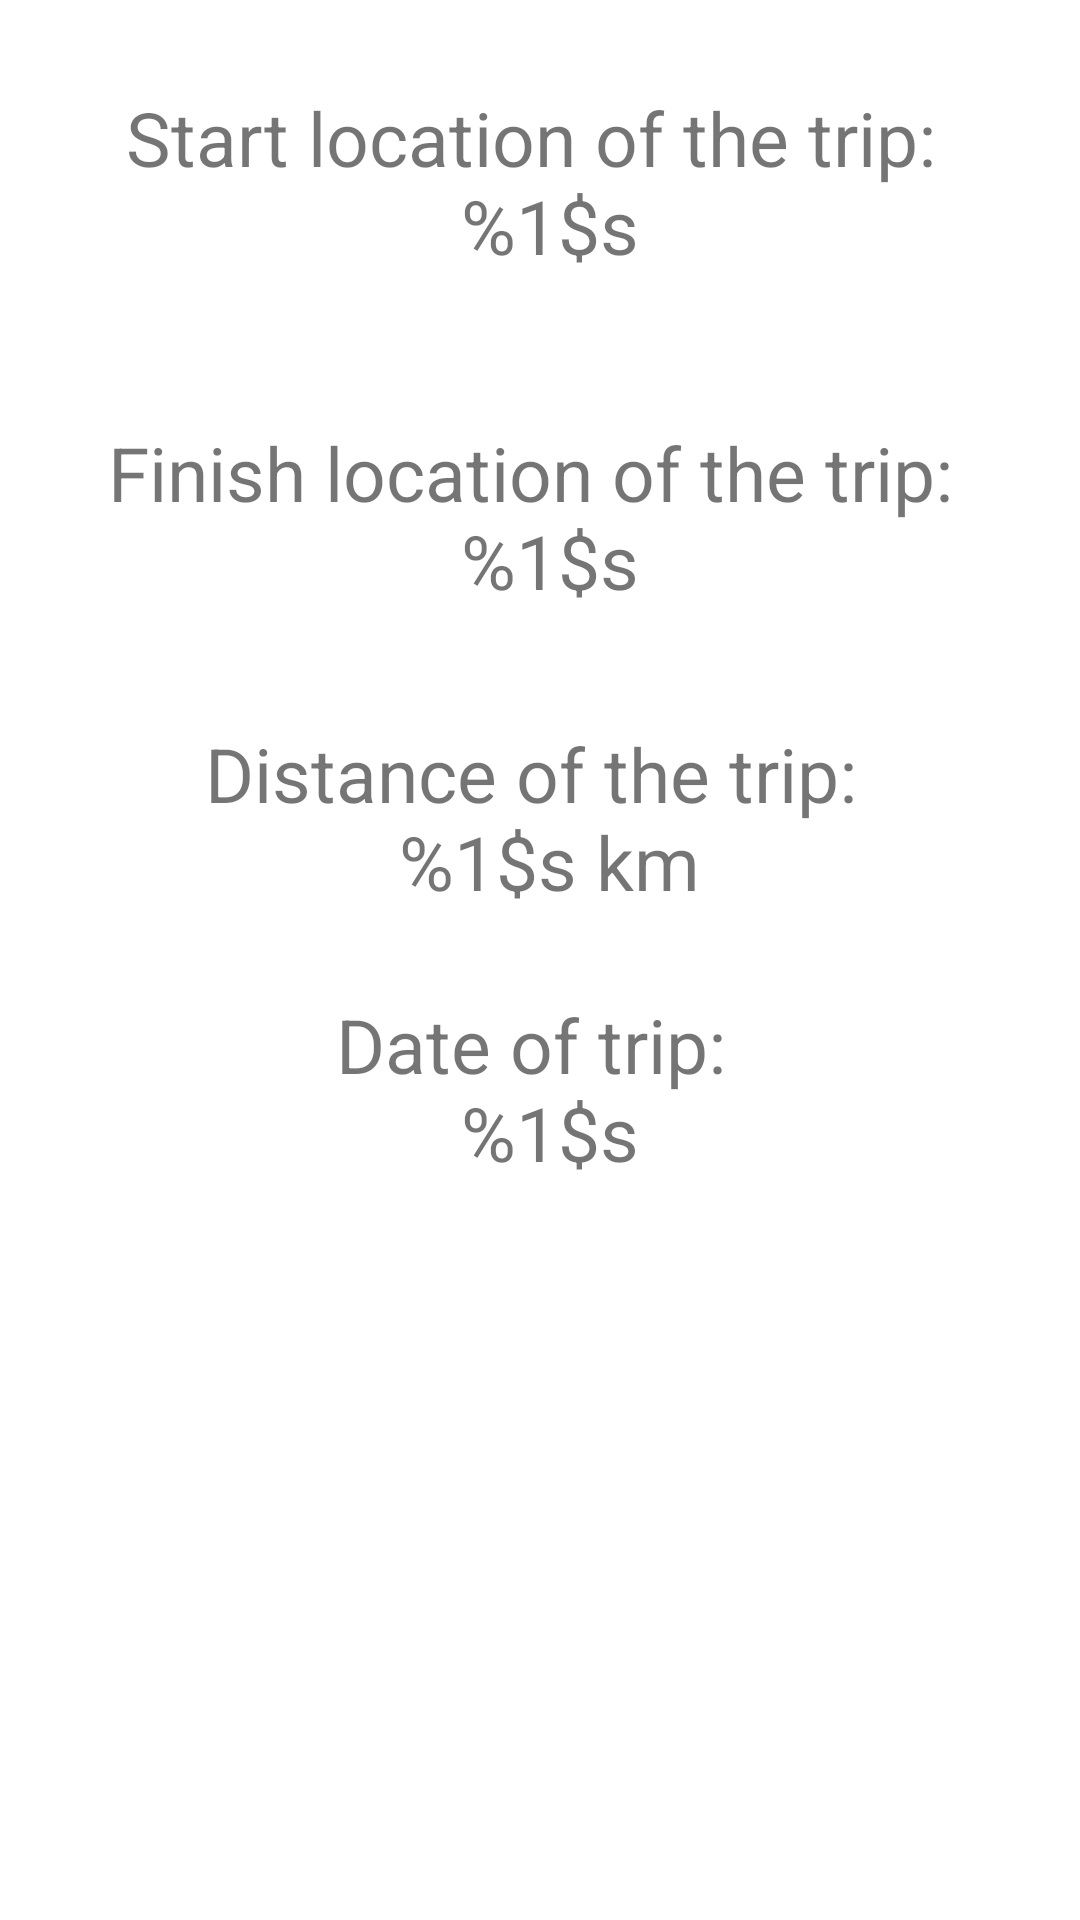

Write the Android layout XML for this screen, with the resource values it uses.
<!-- AndroidManifest.xml: application theme Theme.TripTracker -->
<!-- res/layout/activity_trip.xml -->
<?xml version="1.0" encoding="utf-8"?>
<androidx.constraintlayout.widget.ConstraintLayout xmlns:android="http://schemas.android.com/apk/res/android"
    xmlns:app="http://schemas.android.com/apk/res-auto"
    xmlns:tools="http://schemas.android.com/tools"
    android:layout_width="match_parent"
    android:layout_height="match_parent"
    tools:context=".TripActivity">

    <TextView
        android:id="@+id/start_location_text_TA"
        android:layout_width="wrap_content"
        android:layout_height="wrap_content"
        android:gravity="center"
        android:text="@string/start_location_text_TA"
        android:textSize="25sp"
        app:layout_constraintBottom_toBottomOf="parent"
        app:layout_constraintEnd_toEndOf="parent"
        app:layout_constraintStart_toStartOf="parent"
        app:layout_constraintTop_toTopOf="parent"
        app:layout_constraintVertical_bias="0.05"></TextView>

    <TextView
        android:id="@+id/finish_location_text_TA"
        android:layout_width="wrap_content"
        android:layout_height="wrap_content"
        android:gravity="center"
        android:text="@string/finish_location_text_TA"
        android:textSize="25sp"
        app:layout_constraintBottom_toBottomOf="parent"
        app:layout_constraintEnd_toEndOf="parent"
        app:layout_constraintStart_toStartOf="parent"
        app:layout_constraintTop_toBottomOf="@+id/start_location_text_TA"
        app:layout_constraintVertical_bias="0.1"></TextView>

    <TextView
        android:id="@+id/trip_distance_text_TA"
        android:layout_width="wrap_content"
        android:layout_height="wrap_content"
        android:gravity="center"
        android:text="@string/trip_distance_text_TA"
        android:textSize="25sp"
        app:layout_constraintBottom_toBottomOf="parent"
        app:layout_constraintEnd_toEndOf="parent"
        app:layout_constraintStart_toStartOf="parent"
        app:layout_constraintTop_toBottomOf="@+id/finish_location_text_TA"
        app:layout_constraintVertical_bias="0.1"></TextView>

    <TextView
        android:id="@+id/trip_date_text_TA"
        android:layout_width="wrap_content"
        android:layout_height="wrap_content"
        android:gravity="center"
        android:text="@string/date_of_trip_TA"
        android:textSize="25sp"
        app:layout_constraintBottom_toBottomOf="parent"
        app:layout_constraintEnd_toEndOf="parent"
        app:layout_constraintStart_toStartOf="parent"
        app:layout_constraintTop_toBottomOf="@+id/trip_distance_text_TA"
        app:layout_constraintVertical_bias="0.1"></TextView>

    <FrameLayout
        android:id="@+id/btn_save_trip_FL_TA"
        android:layout_width="wrap_content"
        android:layout_height="wrap_content"
        app:layout_constraintBottom_toBottomOf="parent"
        app:layout_constraintEnd_toEndOf="parent"
        app:layout_constraintHorizontal_bias="0.498"
        app:layout_constraintStart_toStartOf="parent"
        app:layout_constraintTop_toBottomOf="@+id/trip_date_text_TA"
        app:layout_constraintVertical_bias="0.291">
        <Button
            android:id="@+id/btn_save_trip_TA"
            android:layout_width="wrap_content"
            android:layout_height="wrap_content"
            android:visibility="gone"
            android:text="@string/save_trip_btn_text" />
    </FrameLayout>

    <FrameLayout
        android:layout_width="wrap_content"
        android:layout_height="wrap_content"
        android:id="@+id/btn_calc_cost_FL_TA"
        app:layout_constraintBottom_toBottomOf="parent"
        app:layout_constraintEnd_toEndOf="parent"
        app:layout_constraintStart_toStartOf="parent"
        app:layout_constraintTop_toBottomOf="@+id/trip_date_text_TA"
        app:layout_constraintVertical_bias="0.15">
        <Button
            android:id="@+id/btn_calc_cost_TA"
            android:layout_width="160dp"
            android:layout_height="wrap_content"
            android:text="@string/TA_calc_cost_btn_text"
            android:visibility="gone" />
    </FrameLayout>

    <FrameLayout
        android:layout_width="wrap_content"
        android:layout_height="wrap_content"
        android:id="@+id/btn_show_weather_FL_TA"
        app:layout_constraintBottom_toBottomOf="parent"
        app:layout_constraintEnd_toEndOf="parent"
        app:layout_constraintStart_toStartOf="parent"
        app:layout_constraintTop_toBottomOf="@+id/btn_save_trip_FL_TA"
        app:layout_constraintVertical_bias="0.15">
        <Button
            android:id="@+id/btn_show_weather_TA"
            android:layout_width="160dp"
            android:layout_height="wrap_content"
            android:text="@string/TA_show_current_weather_btn_text"
            android:visibility="gone"
             />
    </FrameLayout>

    <FrameLayout
        android:layout_width="wrap_content"
        android:layout_height="wrap_content"
        android:id="@+id/btn_del_trip_FL_TA"
        app:layout_constraintBottom_toBottomOf="parent"
        app:layout_constraintEnd_toEndOf="parent"
        app:layout_constraintStart_toStartOf="parent"
        app:layout_constraintTop_toBottomOf="@+id/btn_show_weather_FL_TA"
        app:layout_constraintVertical_bias="0.25">
        <Button
            android:id="@+id/btn_del_trip_TA"
            android:layout_width="wrap_content"
            android:layout_height="wrap_content"
            android:text="@string/TA_del_btn_text"
            android:visibility="gone"
             />
    </FrameLayout>

    <androidx.fragment.app.FragmentContainerView
        android:id="@+id/fragmentCalCostView"
        android:layout_width="match_parent"
        android:layout_height="match_parent"
        app:layout_constraintBottom_toBottomOf="parent"
        app:layout_constraintEnd_toEndOf="parent"
        app:layout_constraintStart_toStartOf="parent"
        app:layout_constraintTop_toBottomOf="parent"
        tools:layout="@layout/fragment_calc_cost" />

</androidx.constraintlayout.widget.ConstraintLayout>
<!-- res/layout/fragment_calc_cost.xml (included above) -->
<?xml version="1.0" encoding="utf-8"?>
<androidx.constraintlayout.widget.ConstraintLayout xmlns:android="http://schemas.android.com/apk/res/android"
    xmlns:app="http://schemas.android.com/apk/res-auto"
    xmlns:tools="http://schemas.android.com/tools"
    android:layout_width="match_parent"
    android:layout_height="match_parent"
    android:background="@color/white"
    tools:context=".CalcCostFragment">

    

    <TextView
        android:id="@+id/CCF_title"
        android:layout_width="wrap_content"
        android:layout_height="wrap_content"
        android:gravity="center"
        android:text="@string/CCF_cost_calc_text"
        android:textColor="@color/black"
        android:textSize="30sp"
        app:layout_constraintBottom_toBottomOf="parent"
        app:layout_constraintEnd_toEndOf="parent"
        app:layout_constraintStart_toStartOf="parent"
        app:layout_constraintTop_toTopOf="parent"
        app:layout_constraintVertical_bias="0.05" />

    <TextView
        android:id="@+id/CCF_distance"
        android:layout_width="wrap_content"
        android:layout_height="wrap_content"
        android:gravity="center"
        android:text="@string/CCF_distance_text"
        android:textColor="@color/black"
        android:textSize="20sp"
        app:layout_constraintBottom_toBottomOf="parent"
        app:layout_constraintEnd_toEndOf="parent"
        app:layout_constraintHorizontal_bias="0.498"
        app:layout_constraintStart_toStartOf="parent"
        app:layout_constraintTop_toTopOf="@+id/CCF_title"
        app:layout_constraintVertical_bias="0.109" />

    <TextView
        android:id="@+id/CCF_ex_cons_text"
        android:layout_width="wrap_content"
        android:layout_height="wrap_content"
        android:gravity="center"
        android:text="Expected fuel consumption in L/100"
        android:textColor="@color/black"
        android:textSize="20sp"
        app:layout_constraintBottom_toBottomOf="parent"
        app:layout_constraintEnd_toEndOf="parent"
        app:layout_constraintStart_toStartOf="parent"
        app:layout_constraintTop_toBottomOf="@+id/CCF_distance"
        app:layout_constraintVertical_bias="0.09" />

    <EditText
        android:id="@+id/CCF_ex_cons_edittext"
        android:layout_width="wrap_content"
        android:layout_height="wrap_content"
        android:layout_marginTop="16dp"
        android:ems="10"
        android:inputType="numberDecimal"
        app:layout_constraintEnd_toEndOf="parent"
        app:layout_constraintStart_toStartOf="parent"
        app:layout_constraintTop_toBottomOf="@+id/CCF_ex_cons_text" />

    <TextView
        android:id="@+id/CCF_fuel_price_text"
        android:layout_width="wrap_content"
        android:layout_height="wrap_content"
        android:gravity="center"
        android:text="@string/CCF_fuel_price_text"
        android:textColor="@color/black"
        android:textSize="20sp"
        app:layout_constraintBottom_toBottomOf="parent"
        app:layout_constraintEnd_toEndOf="parent"
        app:layout_constraintStart_toStartOf="parent"
        app:layout_constraintTop_toBottomOf="@+id/CCF_ex_cons_edittext"
        app:layout_constraintVertical_bias="0.1" />

    <EditText
        android:id="@+id/CCF_fuel_price_edittext"
        android:layout_width="wrap_content"
        android:layout_height="wrap_content"
        android:layout_marginTop="16dp"
        android:ems="10"
        android:inputType="numberDecimal"
        app:layout_constraintEnd_toEndOf="parent"
        app:layout_constraintStart_toStartOf="parent"
        app:layout_constraintTop_toBottomOf="@+id/CCF_fuel_price_text" />

    <Button
        android:id="@+id/CCF_calc_cost_btn"
        android:layout_width="wrap_content"
        android:layout_height="wrap_content"
        android:layout_marginTop="42dp"
        android:text="@string/CCF_calc_cost_btn_text"
        app:layout_constraintEnd_toEndOf="parent"
        app:layout_constraintHorizontal_bias="0.504"
        app:layout_constraintStart_toStartOf="parent"
        app:layout_constraintTop_toBottomOf="@+id/CCF_fuel_price_edittext" />

    <TextView
        android:id="@+id/CCF_trip_cost"
        android:layout_width="wrap_content"
        android:layout_height="wrap_content"
        android:gravity="center"
        android:text="@string/CCF_trip_cost"
        android:textColor="@color/black"
        android:textSize="20sp"
        app:layout_constraintBottom_toBottomOf="parent"
        app:layout_constraintEnd_toEndOf="parent"
        app:layout_constraintStart_toStartOf="parent"
        app:layout_constraintTop_toBottomOf="@+id/CCF_calc_cost_btn"
        app:layout_constraintVertical_bias="0.1" />

    <TextView
        android:id="@+id/CCF_output"
        android:layout_width="wrap_content"
        android:layout_height="wrap_content"
        android:gravity="center"
        android:text=""
        android:textColor="@color/black"
        android:textSize="25sp"
        app:layout_constraintBottom_toBottomOf="parent"
        app:layout_constraintEnd_toEndOf="parent"
        app:layout_constraintStart_toStartOf="parent"
        app:layout_constraintTop_toBottomOf="@+id/CCF_trip_cost"
        app:layout_constraintVertical_bias="0.1" />

</androidx.constraintlayout.widget.ConstraintLayout>
<!-- resources referenced by this layout -->
<resources>
  <string name="CCF_calc_cost_btn_text">Calculate Cost</string>
  <string name="CCF_cost_calc_text">Trip Cost Calculator</string>
  <string name="CCF_distance_text">Distance: \n %1$s  km</string>
  <string name="CCF_fuel_price_text">Price per Liter of fuel</string>
  <string name="CCF_trip_cost">Cost of the trip: </string>
  <string name="TA_calc_cost_btn_text">Calculate Cost</string>
  <string name="TA_del_btn_text">Delete</string>
  <string name="TA_show_current_weather_btn_text">Show Current Weather</string>
  <string name="date_of_trip_TA">Date of trip: \n %1$s</string>
  <string name="finish_location_text_TA">Finish location of the trip: \n %1$s</string>
  <string name="save_trip_btn_text">Save Trip</string>
  <string name="start_location_text_TA">Start location of the trip: \n %1$s</string>
  <string name="trip_distance_text_TA">Distance of the trip: \n %1$s  km</string>
  <style name="Theme.TripTracker" parent="Theme.MaterialComponents.DayNight.NoActionBar">
          
          <item name="colorPrimary">@color/purple_500</item>
          <item name="colorPrimaryVariant">@color/purple_700</item>
          <item name="colorOnPrimary">@color/white</item>
          
          <item name="colorSecondary">@color/teal_200</item>
          <item name="colorSecondaryVariant">@color/teal_700</item>
          <item name="colorOnSecondary">@color/black</item>
          
          <item name="android:statusBarColor">?attr/colorPrimaryVariant</item>
          
      </style>
  <!-- not gathered from this repository: default colours our renderer supplied (Android Studio template values) -->
  <color name="purple_500">#FF6200EE</color>
  <color name="purple_700">#FF3700B3</color>
  <color name="teal_200">#FF03DAC5</color>
  <color name="teal_700">#FF018786</color>
  <color name="black">#FF000000</color>
  <color name="white">#FFFFFFFF</color>
</resources>
